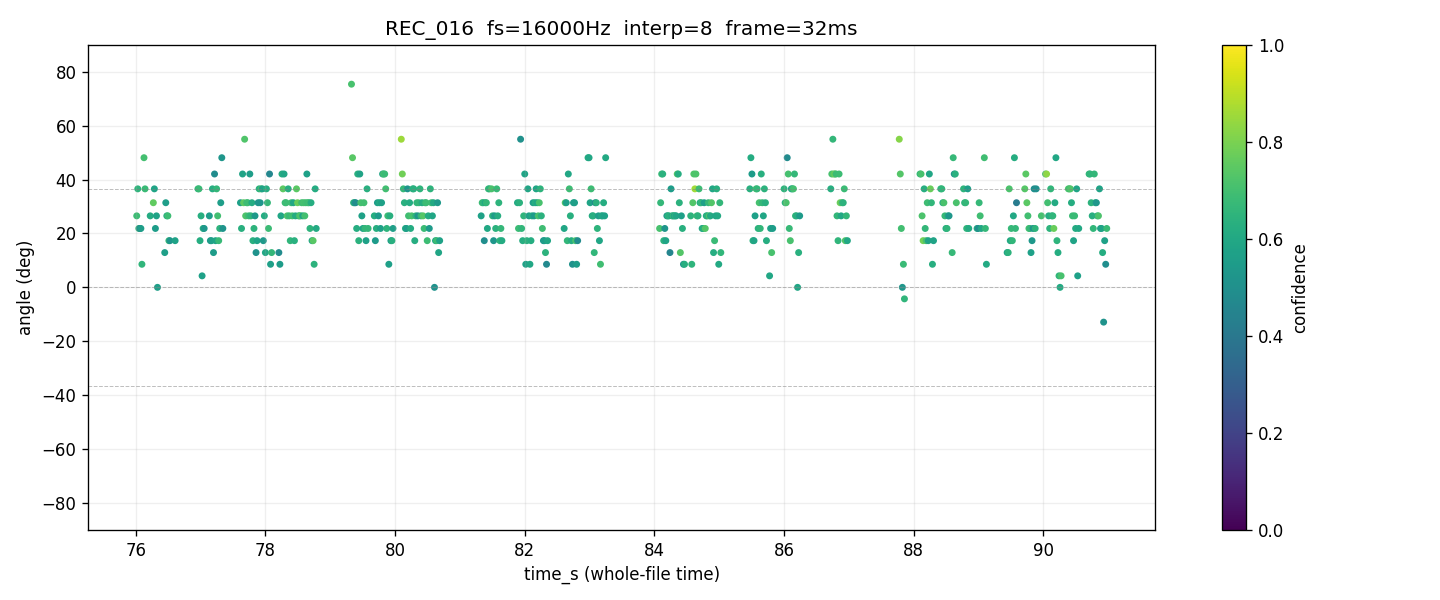

Data behind this chart, as committed beside it:
time_s, tau_us, angle_deg, confidence, voiced
76.02, 46.88, 26.53, 0.6867, 1
76.03, 62.5, 36.55, 0.6522, 1
76.05, 39.06, 21.85, 0.6746, 1
76.06, 39.06, 21.85, 0.4599, 1
76.08, 39.06, 21.85, 0.5577, 1
76.1, 15.62, 8.562, 0.6556, 1
76.11, , , 0.0000, 0
76.13, 78.12, 48.1, 0.7001, 1
76.14, 62.5, 36.55, 0.6765, 1
76.16, , , 0.0000, 0
76.18, , , 0.0000, 0
76.19, , , 0.0000, 0
76.21, , , 0.0000, 0
76.22, 46.88, 26.53, 0.6096, 1
76.24, , , 0.0000, 0
76.26, , , 0.0000, 0
76.27, 54.69, 31.4, 0.7575, 1
76.29, 62.5, 36.55, 0.5843, 1
76.3, 39.06, 21.85, 0.5539, 1
76.32, 46.88, 26.53, 0.5791, 1
76.34, 0.000, 0.000, 0.5608, 1
76.35, , , 0.0000, 0
76.37, , , 0.0000, 0
76.38, , , 0.0000, 0
76.4, , , 0.0000, 0
76.42, , , 0.0000, 0
76.43, , , 0.0000, 0
76.45, 23.44, 12.9, 0.5593, 1
76.46, 54.69, 31.4, 0.5585, 1
76.48, 46.88, 26.53, 0.6284, 1
76.5, 46.88, 26.53, 0.6836, 1
76.51, 31.25, 17.32, 0.6747, 1
76.53, 31.25, 17.32, 0.5216, 1
76.54, , , 0.0000, 0
76.56, , , 0.0000, 0
76.58, , , 0.0000, 0
76.59, , , 0.0000, 0
76.61, 31.25, 17.32, 0.5773, 1
76.62, , , 0.0000, 0
76.64, , , 0.0000, 0
76.66, , , 0.0000, 0
76.67, , , 0.0000, 0
76.69, , , 0.0000, 0
76.7, , , 0.0000, 0
76.72, , , 0.0000, 0
76.74, , , 0.0000, 0
76.75, , , 0.0000, 0
76.77, , , 0.0000, 0
76.78, , , 0.0000, 0
76.8, , , 0.0000, 0
76.82, , , 0.0000, 0
76.83, , , 0.0000, 0
76.85, , , 0.0000, 0
76.86, , , 0.0000, 0
76.88, , , 0.0000, 0
76.9, , , 0.0000, 0
76.91, , , 0.0000, 0
76.93, , , 0.0000, 0
76.94, , , 0.0000, 0
76.96, 62.5, 36.55, 0.6609, 1
... 876 more rows
